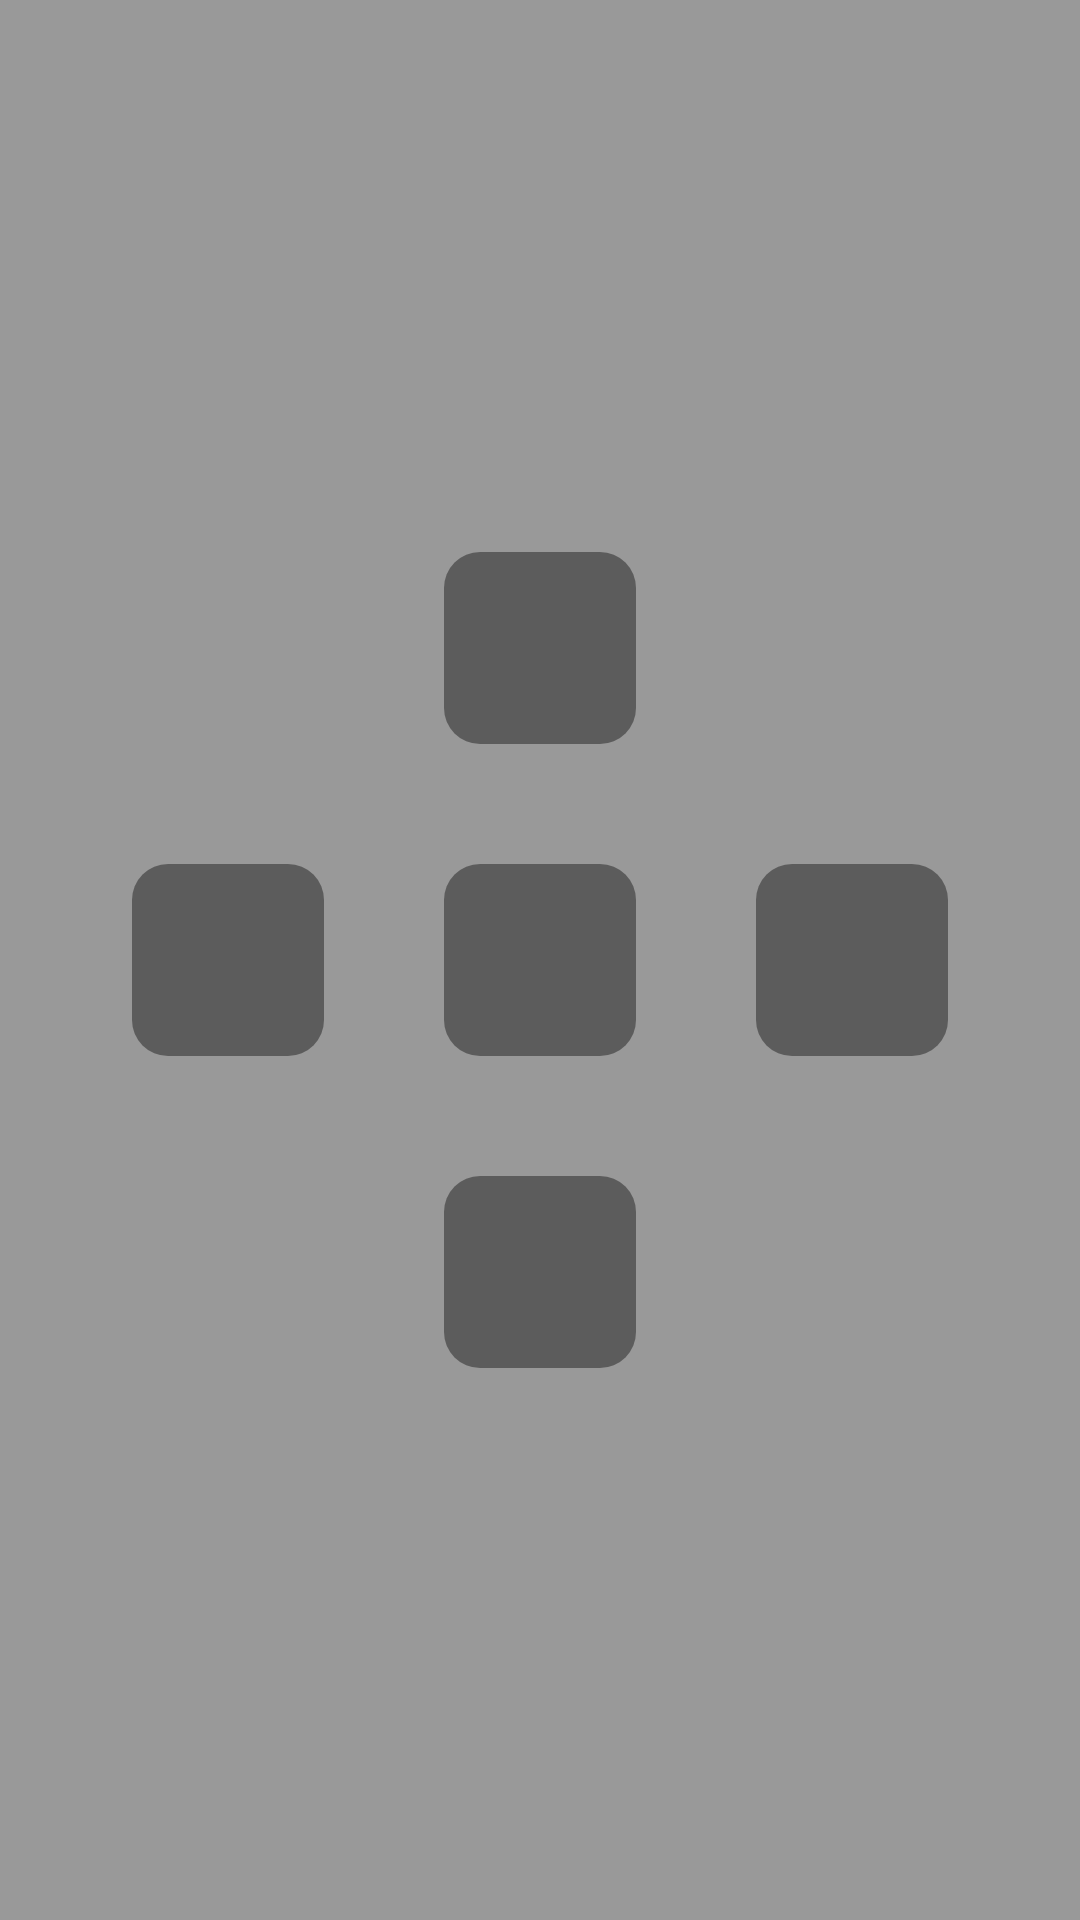

The Android layout XML behind this screen, and the referenced resources:
<!-- AndroidManifest.xml: application theme Theme.DumbHome -->
<!-- res/layout/activity_open_apps.xml -->
<?xml version="1.0" encoding="utf-8"?>
<androidx.constraintlayout.widget.ConstraintLayout
    xmlns:android="http://schemas.android.com/apk/res/android"
    xmlns:app="http://schemas.android.com/apk/res-auto"
    android:id="@+id/openAppsLayout"
    android:layout_width="match_parent"
    android:layout_height="match_parent">

    
    <View
        android:layout_width="match_parent"
        android:layout_height="match_parent"
        android:background="#66000000" />

    
    <ImageView
        android:id="@+id/centerIcon"
        android:layout_width="64dp"
        android:layout_height="64dp"
        app:layout_constraintTop_toTopOf="parent"
        app:layout_constraintBottom_toBottomOf="parent"
        app:layout_constraintStart_toStartOf="parent"
        app:layout_constraintEnd_toEndOf="parent"
        android:background="@drawable/icon_plate"/>

    
    <ImageView
        android:id="@+id/upIcon"
        android:layout_width="64dp"
        android:layout_height="64dp"
        app:layout_constraintBottom_toTopOf="@id/centerIcon"
        app:layout_constraintStart_toStartOf="@id/centerIcon"
        app:layout_constraintEnd_toEndOf="@id/centerIcon"
        android:layout_marginBottom="40dp"
        android:background="@drawable/icon_plate"/>

    
    <ImageView
        android:id="@+id/downIcon"
        android:layout_width="64dp"
        android:layout_height="64dp"
        app:layout_constraintTop_toBottomOf="@id/centerIcon"
        app:layout_constraintStart_toStartOf="@id/centerIcon"
        app:layout_constraintEnd_toEndOf="@id/centerIcon"
        android:layout_marginTop="40dp"
        android:background="@drawable/icon_plate"/>

    
    <ImageView
        android:id="@+id/leftIcon"
        android:layout_width="64dp"
        android:layout_height="64dp"
        app:layout_constraintEnd_toStartOf="@id/centerIcon"
        app:layout_constraintTop_toTopOf="@id/centerIcon"
        app:layout_constraintBottom_toBottomOf="@id/centerIcon"
        android:layout_marginEnd="40dp"
        android:background="@drawable/icon_plate"/>

    
    <ImageView
        android:id="@+id/rightIcon"
        android:layout_width="64dp"
        android:layout_height="64dp"
        app:layout_constraintStart_toEndOf="@id/centerIcon"
        app:layout_constraintTop_toTopOf="@id/centerIcon"
        app:layout_constraintBottom_toBottomOf="@id/centerIcon"
        android:layout_marginStart="40dp"
        android:background="@drawable/icon_plate"/>
</androidx.constraintlayout.widget.ConstraintLayout>
<!-- resources referenced by this layout -->
<resources>
  <!-- drawable icon_plate (drawable) -->
  <shape xmlns:android="http://schemas.android.com/apk/res/android">
    <solid android:color="#66000000"/>
    <corners android:radius="12dp"/>
  </shape>
  <style name="Theme.DumbHome" parent="Theme.MaterialComponents.DayNight.NoActionBar">
      <item name="colorPrimary">@color/accent</item>
  
      <item name="android:statusBarColor">@android:color/transparent</item>
      <item name="android:navigationBarColor">@android:color/transparent</item>
  
      <item name="android:windowDrawsSystemBarBackgrounds">true</item>
      <item name="android:windowLayoutInDisplayCutoutMode">shortEdges</item>
  </style>
</resources>
